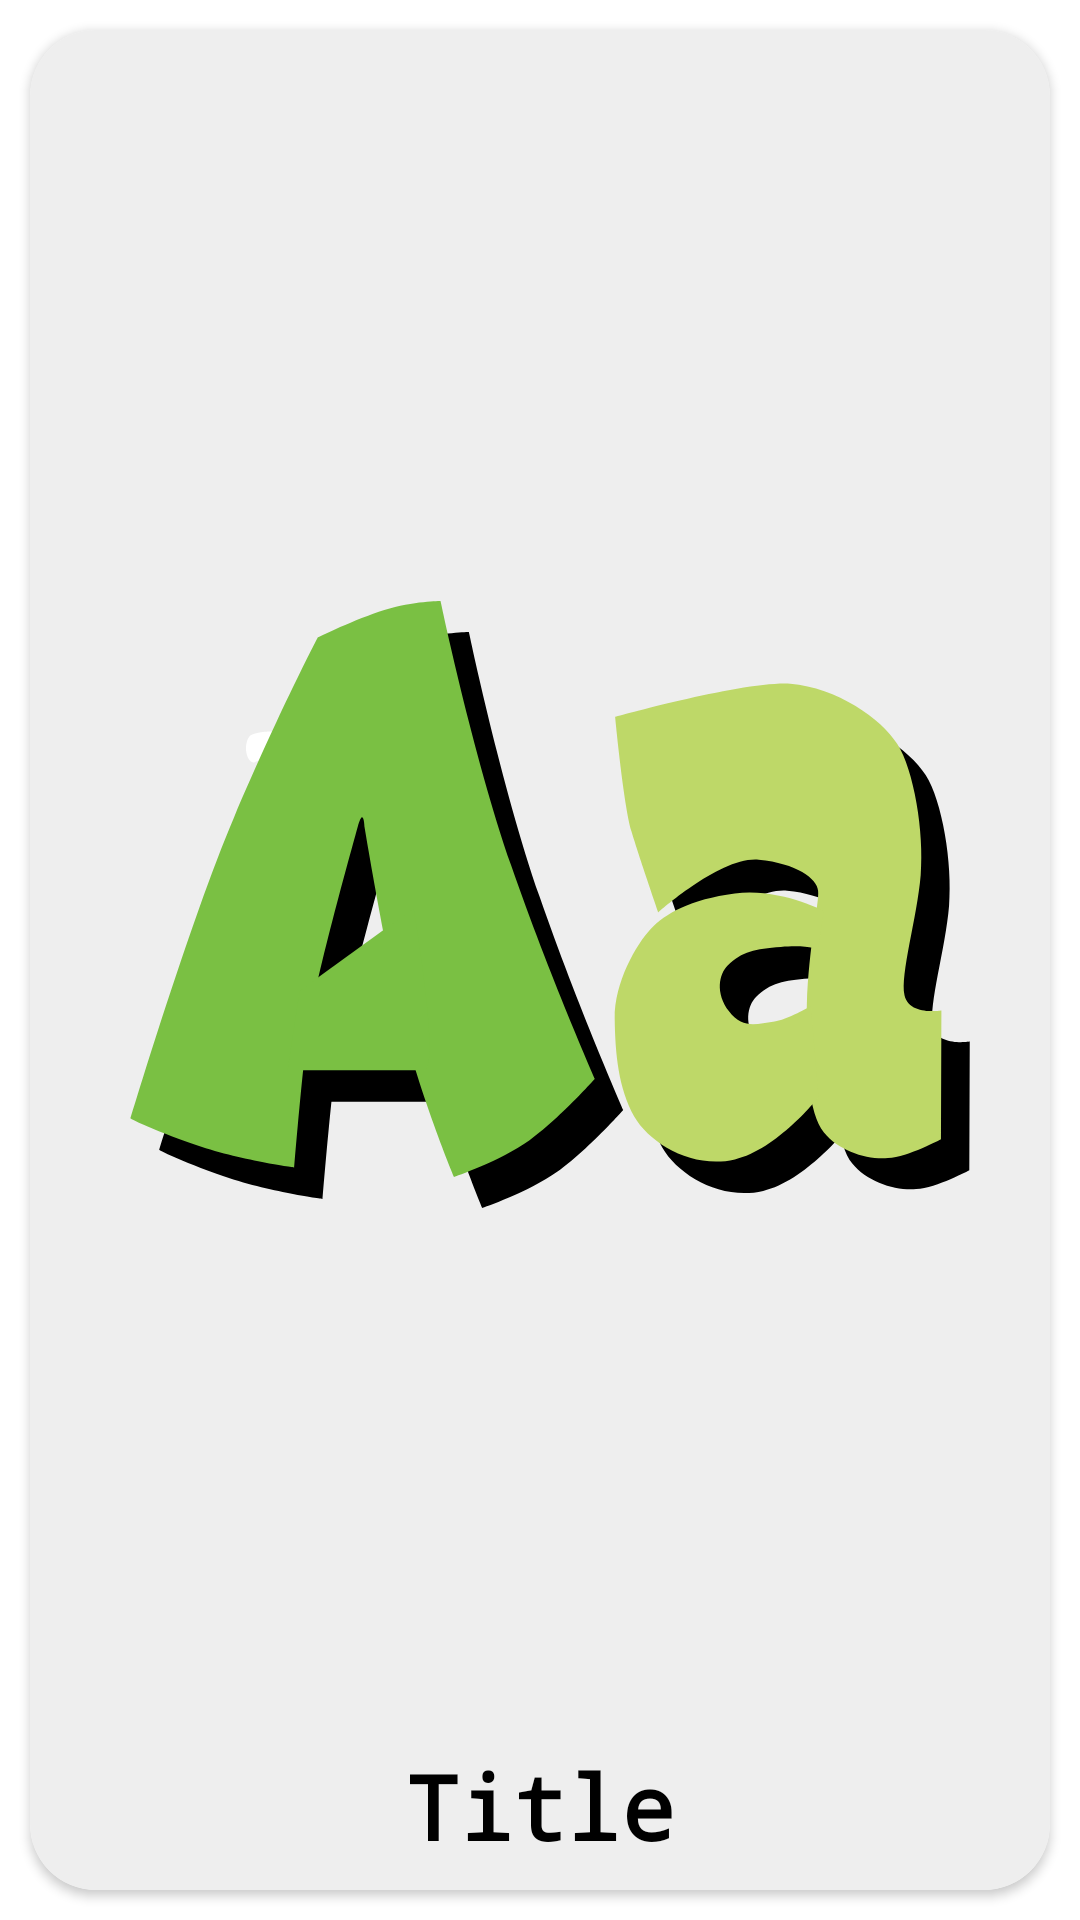

The Android layout XML behind this screen, and the referenced resources:
<!-- AndroidManifest.xml: application theme Theme.KidPick -->
<!-- res/layout/card_item.xml -->
<?xml version="1.0" encoding="utf-8"?>
<LinearLayout xmlns:android="http://schemas.android.com/apk/res/android"
    android:layout_width="match_parent"
    android:layout_height="match_parent"
    xmlns:app="http://schemas.android.com/apk/res-auto"
    android:orientation="vertical"
    android:gravity="center">

    <androidx.cardview.widget.CardView
        android:id="@+id/cv"
        android:layout_width="match_parent"
        android:layout_height="match_parent"
        app:cardCornerRadius="22dp"
        android:layout_margin="10dp">

        <RelativeLayout
            android:layout_width="match_parent"
            android:layout_height="wrap_content"
            android:background="@drawable/shape_rect">

            <ImageView
                android:layout_marginTop="20dp"
                android:id="@+id/banner"
                android:layout_centerHorizontal="true"
                android:layout_centerVertical="true"
                android:layout_width="300dp"
                android:layout_height="400dp"
                android:src="@drawable/ic_a" />

            <TextView
                android:layout_alignParentBottom="true"
                android:id="@+id/title"
                android:layout_width="match_parent"
                android:layout_height="wrap_content"
                android:textStyle="bold"
                android:gravity="center_horizontal"
                android:padding="8dp"
                android:text="Title"
                android:textColor="#000000"
                android:textSize="30sp"
                android:typeface="monospace" />


        </RelativeLayout>

    </androidx.cardview.widget.CardView>

</LinearLayout>
<!-- resources referenced by this layout -->
<resources>
  <!-- drawable ic_a: vector/xml drawable (drawable, 3296 chars, omitted) -->
  <!-- drawable shape_rect (drawable) -->
  <?xml version="1.0" encoding="utf-8"?>
  <shape xmlns:android="http://schemas.android.com/apk/res/android"
      android:shape="rectangle">
      <solid
          android:color="#eee"/>
  
      <corners
          android:radius="20dp"/>
  
  </shape>
  <style name="Theme.KidPick" parent="Theme.MaterialComponents.DayNight.NoActionBar">
          
          <item name="colorPrimary">@color/purple_500</item>
          <item name="colorPrimaryVariant">@color/purple_700</item>
          <item name="colorOnPrimary">@color/white</item>
          
          <item name="colorSecondary">@color/teal_200</item>
          <item name="colorSecondaryVariant">@color/teal_700</item>
          <item name="colorOnSecondary">@color/black</item>
          
          <item name="android:statusBarColor" tools:targetApi="l">?attr/colorPrimaryVariant</item>
          
          <item name="android:windowEnableSplitTouch">false</item>
          <item name="android:splitMotionEvents">false</item>
      </style>
  <color name="purple_500">#FF6200EE</color>
  <color name="purple_700">#FF3700B3</color>
  <color name="white">#FFFFFFFF</color>
  <color name="teal_200">#FF03DAC5</color>
  <color name="teal_700">#FF018786</color>
  <color name="black">#FF000000</color>
</resources>
